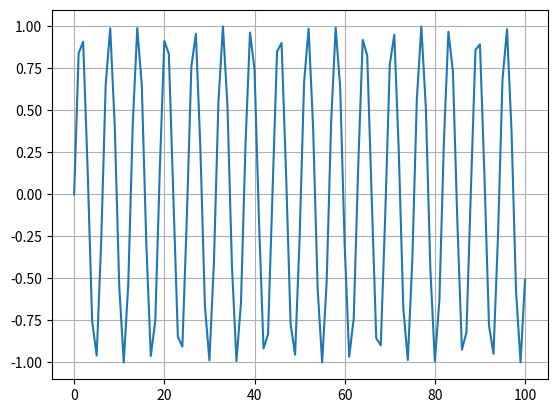

This chart was generated by the following Python code:
import math
import numpy as np
import matplotlib.pyplot as plt

input = np.linspace(0,100, 101) # criando um vetor de 0 a 100, com 101 elementos (incremento de 1)

saida = []
for value in input:
    saida.append(math.sin(value)) # append vai adicionando ao final da lista (poderia ter feito apenas saida = np.sin(input))

fig, ax = plt.subplots()
ax.grid(True)
ax.plot(input, saida)
plt.show()
